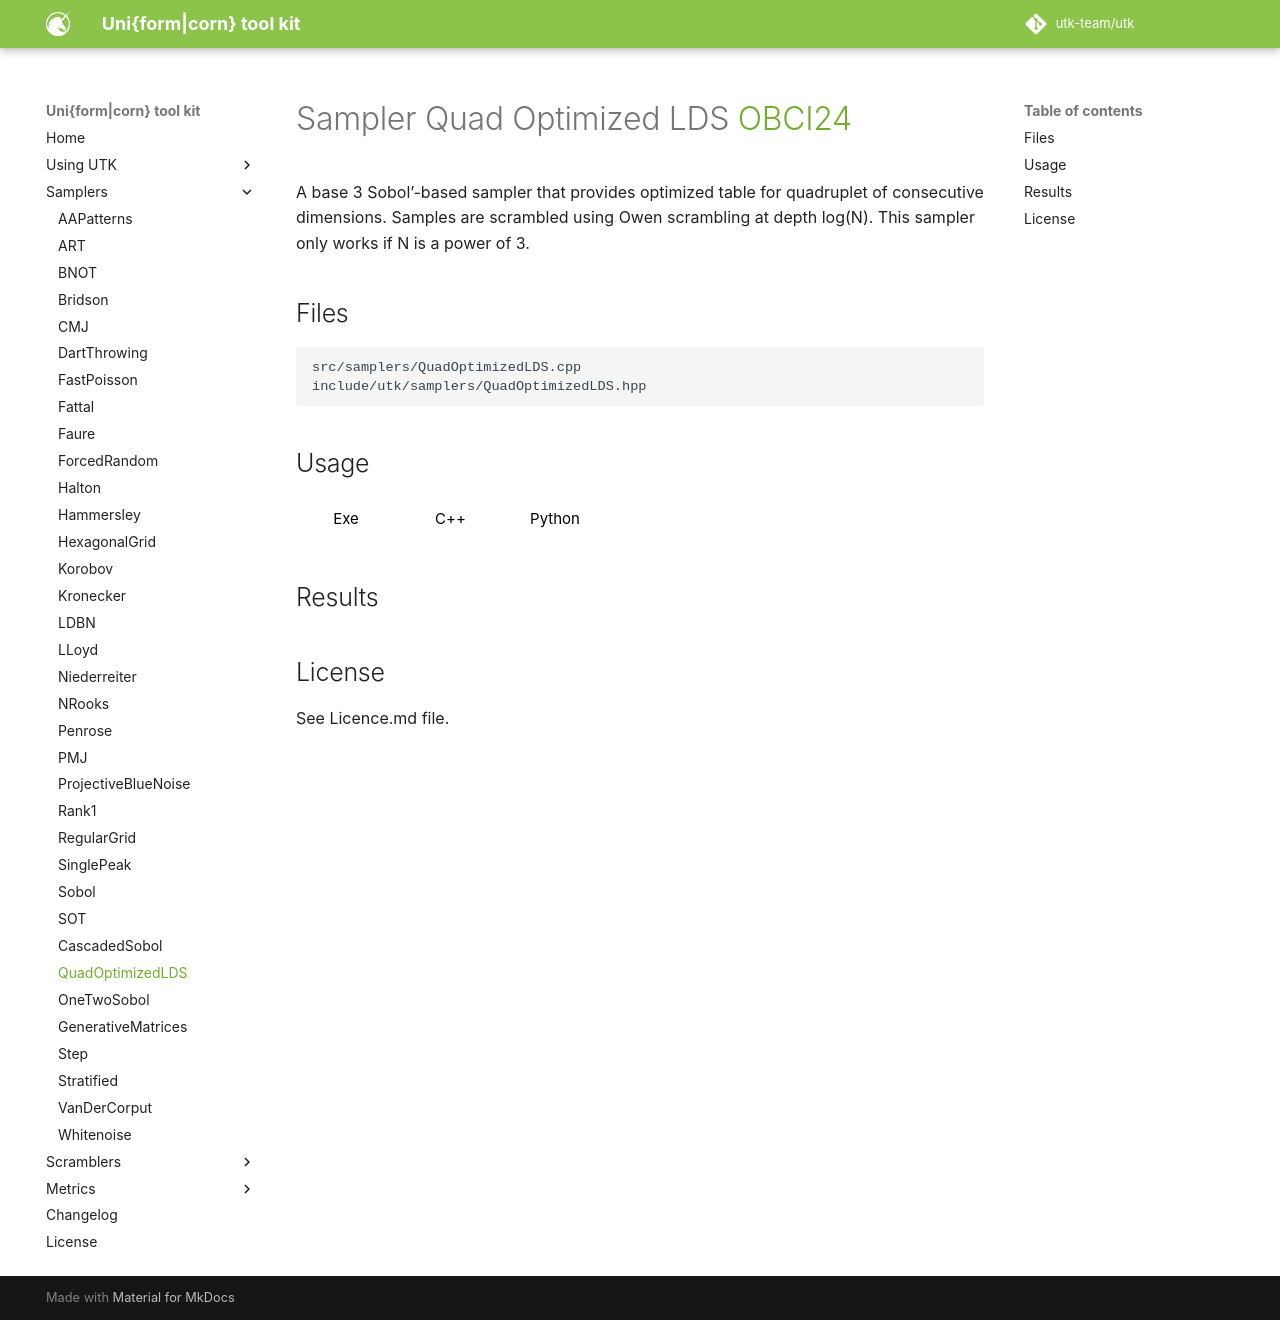

repository: utk-team/utk · page: samplers/QuadOptimizedLDS/index.html · generator: mkdocs

# Sampler Quad Optimized LDS [OBCI24](https://perso.liris.cnrs.fr/david.coeurjolly/publication/quadquad-24/)

A base 3 Sobol'-based sampler that provides optimized table for quadruplet of consecutive dimensions. 
Samples are scrambled using Owen scrambling at depth log(N). This sampler only works if N is a
power of 3.

## Files

```
src/samplers/QuadOptimizedLDS.cpp  
include/utk/samplers/QuadOptimizedLDS.hpp
```

## Usage

<button class="tablink exebutton" onclick="openCode('exe', this)" markdown="1">Exe</button> 
<button class="tablink cppbutton" onclick="openCode('cpp', this)" markdown="1">C++</button> 
<button class="tablink pybutton" onclick="openCode('py', this)" markdown="1">Python</button> 
<br/>
  

<div class="exe tabcontent">

```bash
Sobol sampler
Usage: ./QuadOptimizedLDS [OPTIONS]

Options:
  -h,--help                   Print this help message and exit
  -n UINT REQUIRED            Number of points
  -d UINT REQUIRED            Dimensions
  -s,--seed UINT              Seed (unspecified means 'random')
  --table TEXT                Init file (Joe&Kuo format). If not specified the [VO24] table is used
```

</div>

<div class="cpp tabcontent">

```  cpp
#include <utk/utils/PointsetIO.hpp>
#include <utk/utils/Pointset.hpp>
#include <utk/samplers/SamplerQuadOptimized.hpp>

int main()
{
    utk::Pointset<double> pts;

    // If needed, can add template to use 64bits integers
    utk::QuadOptimized sobol(2 /* dimension */);
    sobol.setRandomSeed(args->seed);
    // Check for no errors
    if (sobol.generateSamples(pts, 1024 /* Number of points */))
    {
        write_text_pointset("sobol2d.dat", pts);
    }
}
```  

</div>

<div class="py tabcontent">

``` python
import pyutk

# Only 32 bits integers supported
sobol = pyutk.QuadOptimizedLDS(d=2) 
samples = sobol.sample(2187) # This is a numpy array !
```  

</div>

## Results

<div class="results"></div>
<script>
  window.addEventListener('DOMContentLoaded', function() { show_results(); }); 
</script>

## License

See Licence.md file. 
